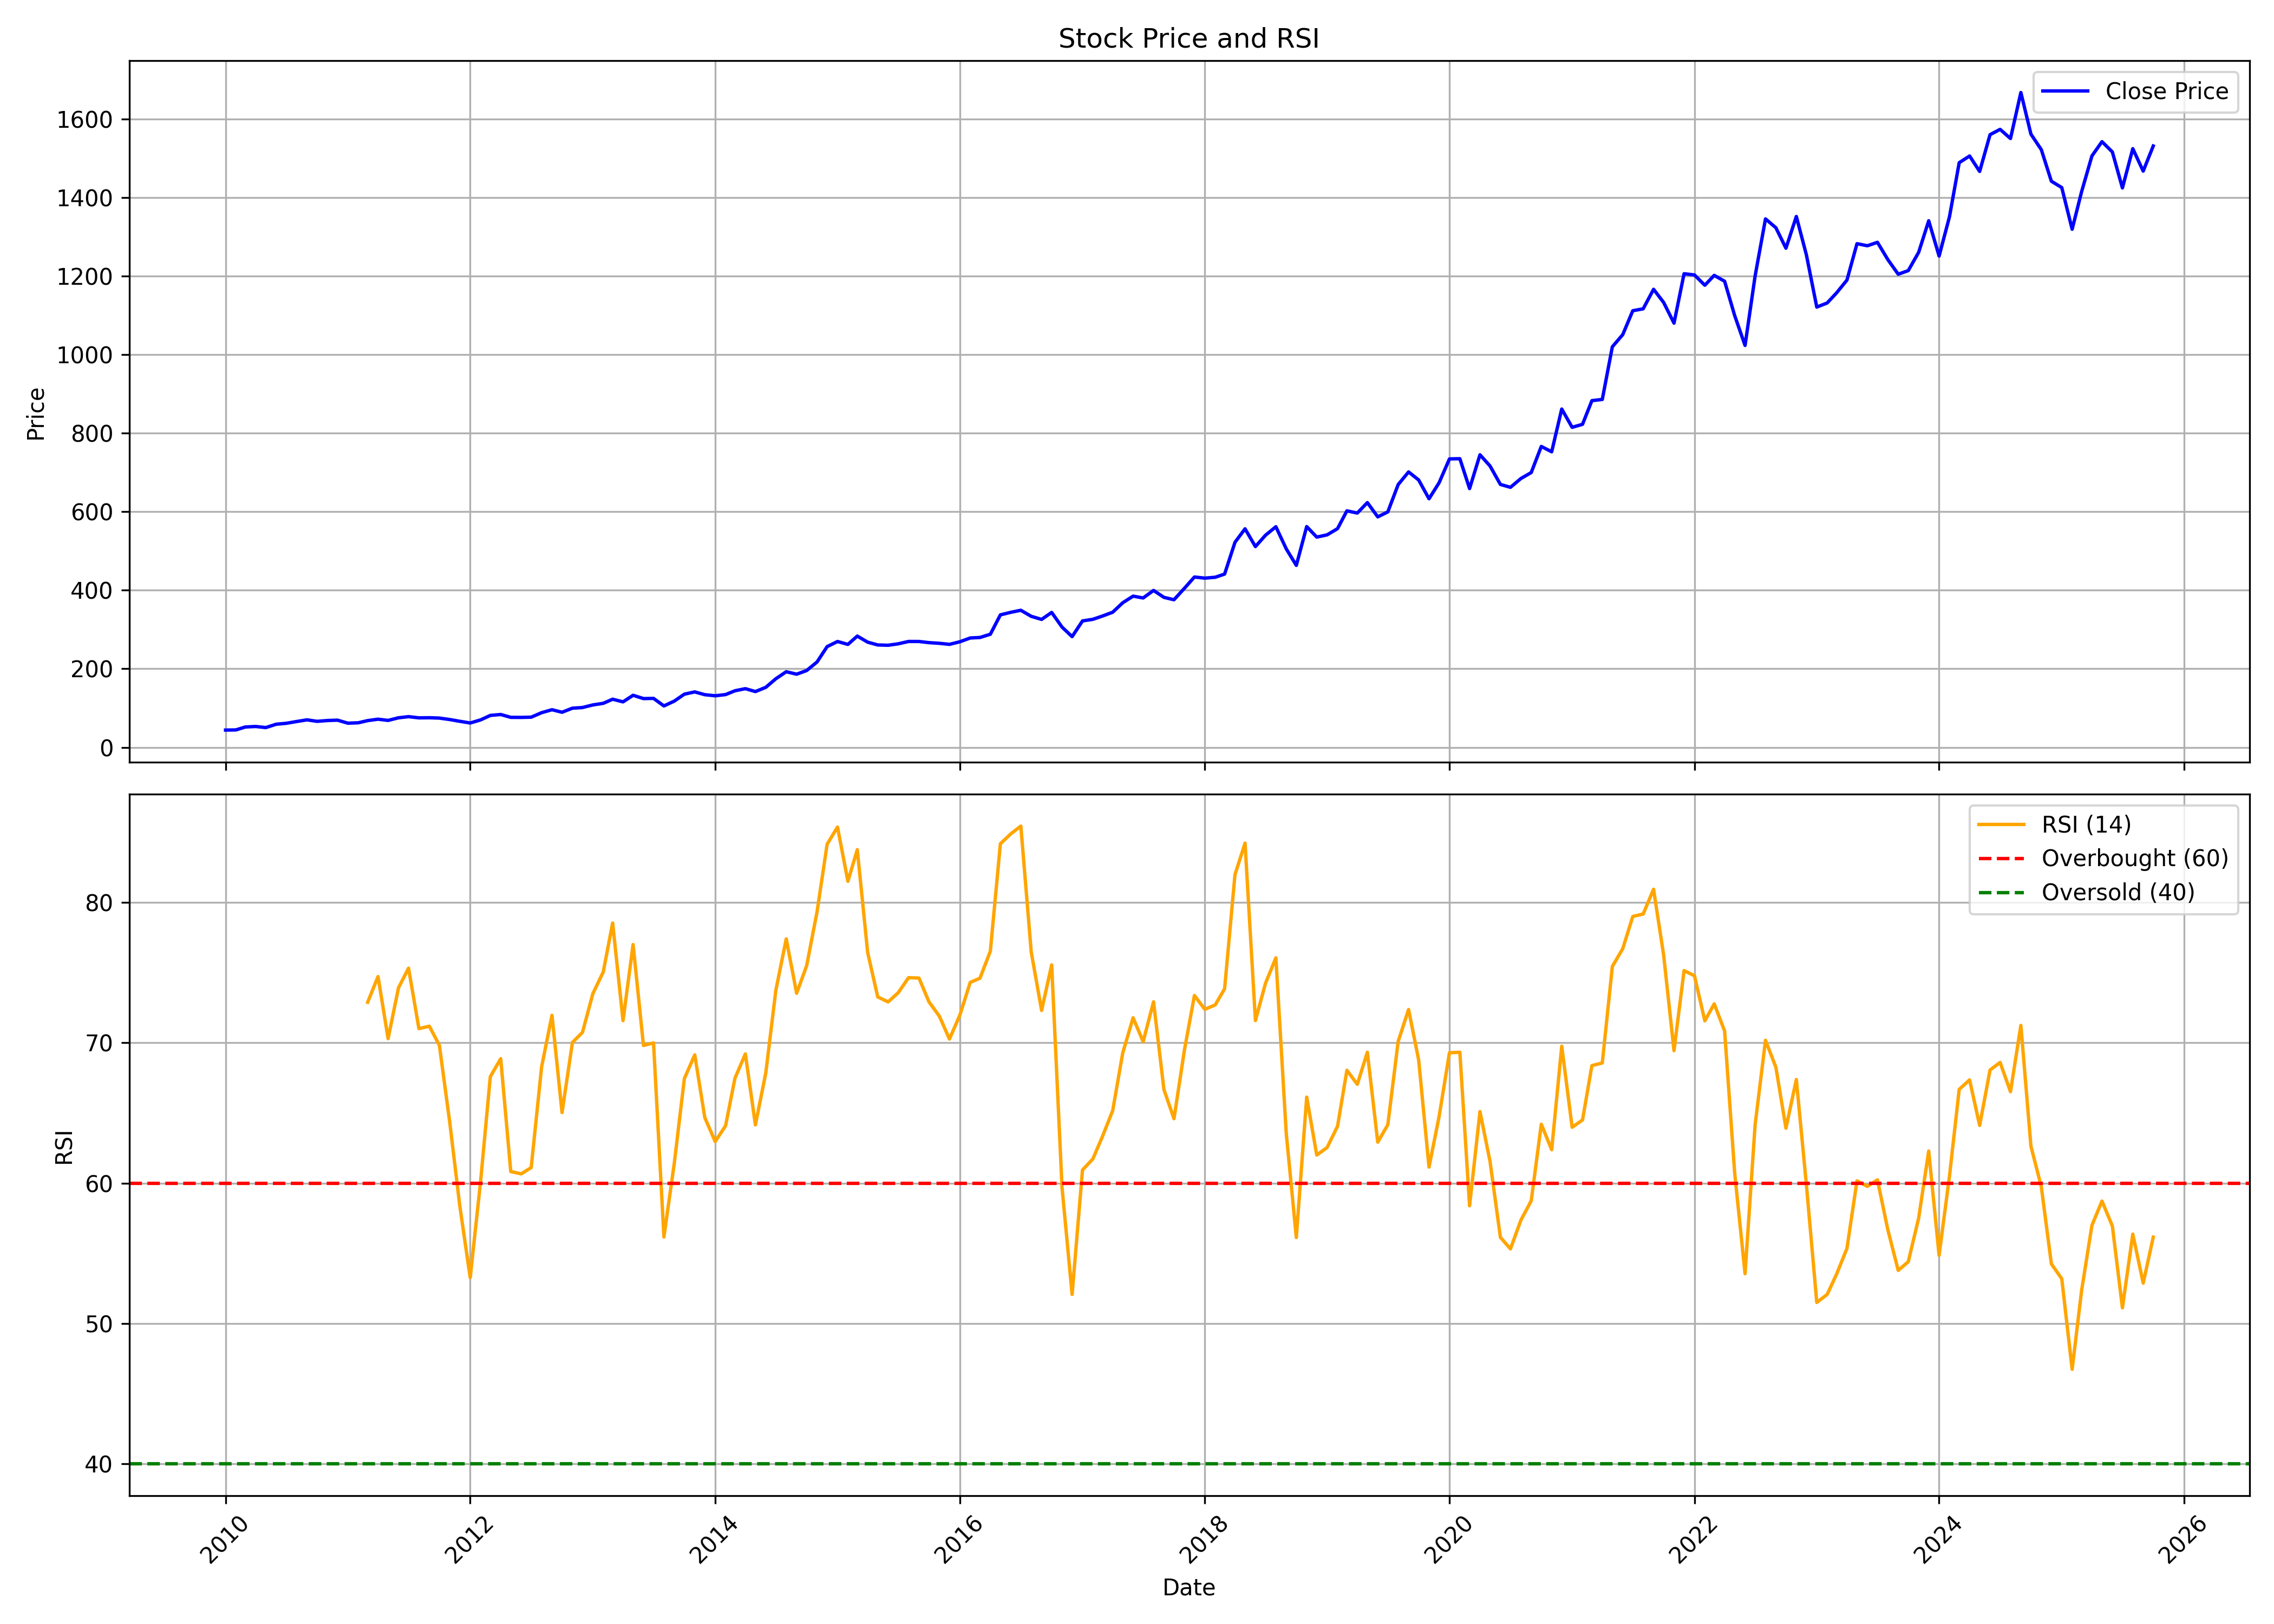

Source data for this figure (header and first rows):
, date, symbol, open, high, low, close, volume, rsi
0, 2010-01-01, PIDILITIND, 43.85, 51.43, 43.06, 43.92, 19045252, 
1, 2010-02-01, PIDILITIND, 44.23, 47.4, 41.87, 44.33, 10714616, 
2, 2010-03-01, PIDILITIND, 44.33, 55.09, 44.33, 51.81, 19733570, 
3, 2010-04-01, PIDILITIND, 52.08, 54.19, 48.39, 53.07, 6729766, 
4, 2010-05-01, PIDILITIND, 53.41, 58.2, 47.54, 50.26, 4310062, 
5, 2010-06-01, PIDILITIND, 50.26, 59.95, 48.39, 58.8, 6696104, 
6, 2010-07-01, PIDILITIND, 58.89, 62.42, 55.99, 61.16, 6597504, 
7, 2010-08-01, PIDILITIND, 62.14, 68.88, 60.94, 65.71, 10102956, 
8, 2010-09-01, PIDILITIND, 66.19, 72.65, 64.35, 69.97, 4954734, 
9, 2010-10-01, PIDILITIND, 70.49, 71.85, 57.16, 66.19, 7899486, 
10, 2010-11-01, PIDILITIND, 66.24, 70.22, 62.46, 68.26, 3158696, 
11, 2010-12-01, PIDILITIND, 68.22, 72.31, 63.67, 69.19, 2409432, 
12, 2011-01-01, PIDILITIND, 70.38, 70.38, 60.94, 61.49, 1230816, 
13, 2011-02-01, PIDILITIND, 62.1, 69.49, 55.85, 62.49, 4378572, 
14, 2011-03-01, PIDILITIND, 62.1, 71.56, 60.05, 68.06, 2236316, 72.89
15, 2011-04-01, PIDILITIND, 70.76, 74.95, 65.96, 71.6, 5389840, 74.72
16, 2011-05-01, PIDILITIND, 72.31, 73.58, 66.65, 68.53, 5671992, 70.3
17, 2011-06-01, PIDILITIND, 68.99, 79.49, 67.69, 75.22, 6887808, 73.92
18, 2011-07-01, PIDILITIND, 76.77, 83.41, 72.42, 78.11, 11379762, 75.32
19, 2011-08-01, PIDILITIND, 79.19, 80.41, 71.26, 75.08, 8181574, 71.01
20, 2011-09-01, PIDILITIND, 75.08, 80.13, 73.51, 75.37, 3668952, 71.19
21, 2011-10-01, PIDILITIND, 75.79, 76.57, 70.94, 74.48, 2170474, 69.82
22, 2011-11-01, PIDILITIND, 74.16, 78.45, 66.62, 70.76, 4089706, 64.32
23, 2011-12-01, PIDILITIND, 71.31, 72.6, 62.12, 66.28, 2588128, 58.36
24, 2012-01-01, PIDILITIND, 65.7, 68.69, 61.8, 61.98, 3975498, 53.26
25, 2012-02-01, PIDILITIND, 62.44, 71.08, 61.41, 69.84, 10052496, 60.12
26, 2012-03-01, PIDILITIND, 68.97, 82.57, 68.74, 81.28, 3270726, 67.58
27, 2012-04-01, PIDILITIND, 82.7, 85.46, 75.28, 83.62, 6402998, 68.87
28, 2012-05-01, PIDILITIND, 84.52, 86.13, 72.87, 76.36, 8183346, 60.83
29, 2012-06-01, PIDILITIND, 76.98, 82.7, 72.6, 76.2, 6604218, 60.66
30, 2012-07-01, PIDILITIND, 79.03, 81.1, 70.55, 76.82, 7547036, 61.11
31, 2012-08-01, PIDILITIND, 77.82, 90.44, 77.27, 88.23, 7208588, 68.28
32, 2012-09-01, PIDILITIND, 88.46, 98.92, 87.81, 95.78, 16704434, 71.96
33, 2012-10-01, PIDILITIND, 96.2, 104, 87.81, 89.35, 9303646, 65.03
34, 2012-11-01, PIDILITIND, 89.76, 101.1, 87.63, 99.68, 6993308, 70.02
35, 2012-12-01, PIDILITIND, 100.4, 104.4, 95.27, 101.3, 6946100, 70.74
36, 2013-01-01, PIDILITIND, 101.3, 111.4, 98.08, 108, 10999134, 73.51
37, 2013-02-01, PIDILITIND, 108.5, 123.1, 107.8, 112.1, 14953480, 75.05
38, 2013-03-01, PIDILITIND, 112, 127.3, 110.6, 122.6, 7274828, 78.54
39, 2013-04-01, PIDILITIND, 123.1, 128.7, 114.8, 115.8, 4581162, 71.58
40, 2013-05-01, PIDILITIND, 115.8, 137.9, 114.8, 132.6, 10350566, 77
41, 2013-06-01, PIDILITIND, 132.6, 133.4, 120.4, 124.1, 2805948, 69.81
42, 2013-07-01, PIDILITIND, 124.1, 140.7, 122, 124.7, 7236288, 69.99
43, 2013-08-01, PIDILITIND, 126.2, 130.9, 103.1, 105.4, 10440432, 56.16
44, 2013-09-01, PIDILITIND, 106, 122, 102.9, 117.8, 12029118, 61.42
45, 2013-10-01, PIDILITIND, 119.5, 136.3, 117.4, 135.4, 7231172, 67.45
46, 2013-11-01, PIDILITIND, 134.7, 143, 128.3, 141.2, 12027350, 69.14
47, 2013-12-01, PIDILITIND, 141.6, 147.6, 132.9, 134.1, 8327918, 64.67
48, 2014-01-01, PIDILITIND, 134.3, 137.8, 126.5, 131.3, 8618586, 62.96
49, 2014-02-01, PIDILITIND, 131.7, 135.6, 127.2, 134.3, 7270254, 64.09
50, 2014-03-01, PIDILITIND, 133.8, 145.4, 130.4, 144.1, 9114014, 67.48
51, 2014-04-01, PIDILITIND, 143.1, 160, 141.2, 149.4, 6255260, 69.21
52, 2014-05-01, PIDILITIND, 149.4, 157.4, 137, 142, 9357574, 64.15
53, 2014-06-01, PIDILITIND, 142.6, 153.6, 133.9, 152.9, 17879396, 67.85
54, 2014-07-01, PIDILITIND, 154.3, 175.9, 150.2, 174.7, 6734690, 73.74
55, 2014-08-01, PIDILITIND, 175.9, 198.5, 165.4, 192.6, 8400750, 77.41
56, 2014-09-01, PIDILITIND, 193.3, 194.5, 179, 186.3, 9244894, 73.53
57, 2014-10-01, PIDILITIND, 187.7, 199.4, 178.3, 195.7, 5277510, 75.5
58, 2014-11-01, PIDILITIND, 198.4, 218.4, 187, 217.5, 19151248, 79.35
59, 2014-12-01, PIDILITIND, 219.6, 259, 193.6, 256.6, 16990062, 84.15
... 130 more rows
